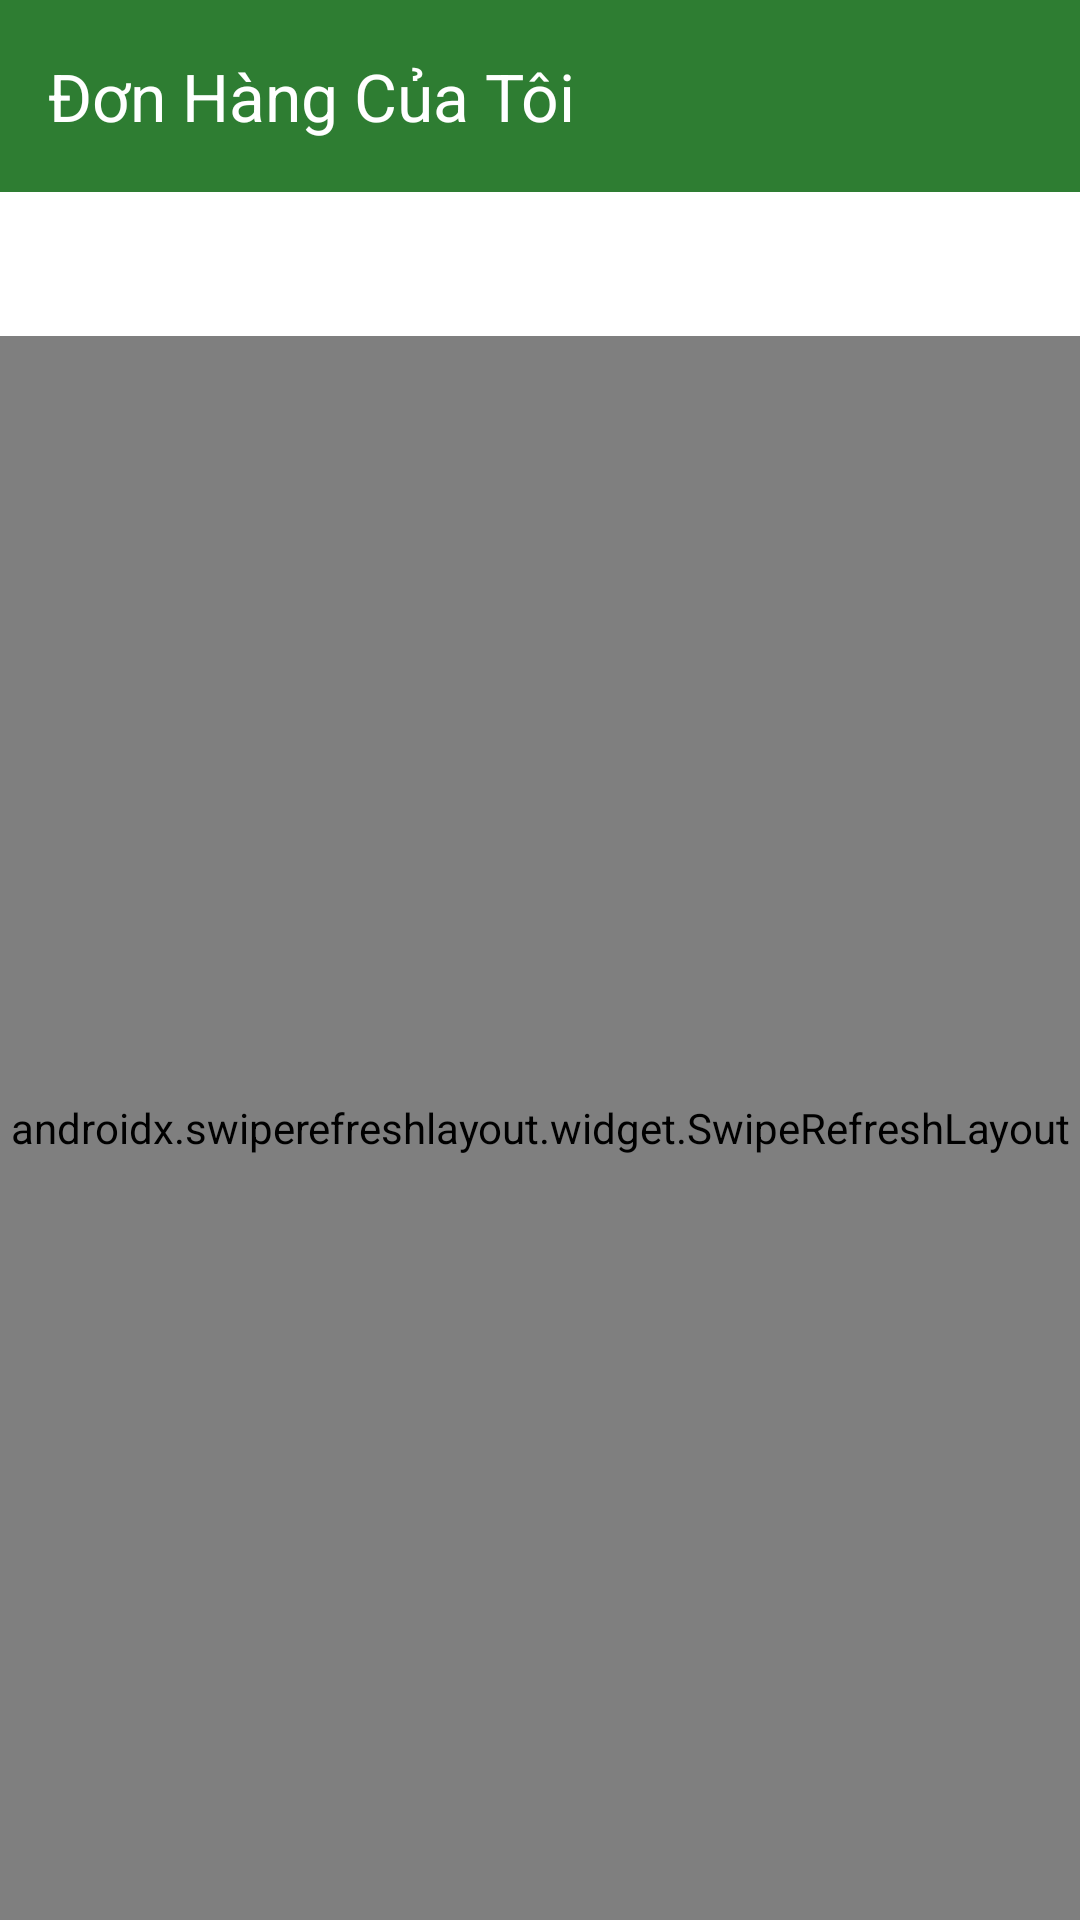

Android layout source for this screen:
<!-- AndroidManifest.xml: application theme Theme.PhoneShopApp -->
<!-- res/layout/activity_my_orders.xml -->
<?xml version="1.0" encoding="utf-8"?>
<LinearLayout xmlns:android="http://schemas.android.com/apk/res/android"
    xmlns:app="http://schemas.android.com/apk/res-auto"
    android:layout_width="match_parent"
    android:layout_height="match_parent"
    android:orientation="vertical"
    android:background="#F5F5F5">

    
    <com.google.android.material.appbar.MaterialToolbar
        android:id="@+id/toolbar"
        android:layout_width="match_parent"
        android:layout_height="wrap_content"
        android:background="@color/primary_color"
        android:theme="@style/ThemeOverlay.AppCompat.Dark.ActionBar"
        app:title="Đơn Hàng Của Tôi"
        app:titleTextColor="@android:color/white" />

    
    <com.google.android.material.tabs.TabLayout
        android:id="@+id/tabLayoutOrderStatus"
        android:layout_width="match_parent"
        android:layout_height="wrap_content"
        android:background="@android:color/white"
        app:tabTextColor="@android:color/darker_gray"
        app:tabSelectedTextColor="@color/primary_color"
        app:tabIndicatorColor="@color/primary_color"
        app:tabMode="scrollable"
        app:tabGravity="fill" />

    
    <androidx.swiperefreshlayout.widget.SwipeRefreshLayout
        android:id="@+id/swipeRefreshLayout"
        android:layout_width="match_parent"
        android:layout_height="0dp"
        android:layout_weight="1">

        <FrameLayout
            android:layout_width="match_parent"
            android:layout_height="match_parent">

            
            <androidx.recyclerview.widget.RecyclerView
                android:id="@+id/recyclerViewOrders"
                android:layout_width="match_parent"
                android:layout_height="match_parent"
                android:padding="16dp"
                android:clipToPadding="false" />

            
            <LinearLayout
                android:layout_width="wrap_content"
                android:layout_height="wrap_content"
                android:layout_gravity="center"
                android:orientation="vertical"
                android:gravity="center">

                <ImageView
                    android:id="@+id/imageEmptyState"
                    android:layout_width="120dp"
                    android:layout_height="120dp"
                    android:src="@drawable/ic_empty_orders"
                    android:alpha="0.5"
                    android:layout_marginBottom="16dp"
                    android:visibility="gone" />

                <com.google.android.material.textview.MaterialTextView
                    android:id="@+id/textEmptyState"
                    android:layout_width="wrap_content"
                    android:layout_height="wrap_content"
                    android:text="Không có đơn hàng nào"
                    android:textSize="16sp"
                    android:textColor="@android:color/darker_gray"
                    android:gravity="center"
                    android:visibility="gone" />

            </LinearLayout>

        </FrameLayout>

    </androidx.swiperefreshlayout.widget.SwipeRefreshLayout>

</LinearLayout>
<!-- resources referenced by this layout -->
<resources>
  <color name="primary_color">#2E7D32</color>
  <!-- drawable ic_empty_orders (drawable) -->
  <?xml version="1.0" encoding="utf-8"?>
  <vector xmlns:android="http://schemas.android.com/apk/res/android"
      android:width="24dp"
      android:height="24dp"
      android:viewportWidth="24"
      android:viewportHeight="24">
      <path
          android:fillColor="#9E9E9E"
          android:pathData="M12,2l3.09,6.26L22,9.27l-5,4.87 1.18,6.88L12,17.77l-6.18,3.25L7,14.14 2,9.27l6.91,-1.01L12,2zM12,15.4l3.76,2.27 -1,-4.28 3.32,-2.88 -4.38,-0.38L12,6.1l-1.71,4.04 -4.38,0.38 3.32,2.88 -1,4.28L12,15.4z" />
  </vector>
  <style name="Theme.PhoneShopApp" parent="Theme.Material3.DayNight.NoActionBar">
          
          <item name="colorPrimary">@color/primary</item>
          <item name="colorOnPrimary">@color/text_on_primary</item>
          <item name="colorPrimaryContainer">@color/primary_light</item>
          <item name="colorOnPrimaryContainer">@color/primary_dark</item>
          
          
          <item name="colorSecondary">@color/secondary</item>
          <item name="colorOnSecondary">@color/white</item>
          <item name="colorSecondaryContainer">@color/secondary_light</item>
          <item name="colorOnSecondaryContainer">@color/secondary_variant</item>
          
          
          <item name="colorSurface">@color/white</item>
          <item name="colorOnSurface">@color/text_primary</item>
          <item name="colorSurfaceVariant">@color/background_light</item>
          <item name="colorOnSurfaceVariant">@color/text_secondary</item>
          
          
          <item name="android:colorBackground">@color/background_color</item>
          <item name="colorOnBackground">@color/text_primary</item>
          
          
          <item name="colorError">@color/error_color</item>
          <item name="colorOnError">@color/white</item>
          
          
          <item name="colorOutline">@color/stroke_light</item>
          <item name="colorOutlineVariant">@color/stroke_light</item>
          
          
          <item name="android:statusBarColor">@color/primary_dark</item>
          <item name="android:windowLightStatusBar" tools:targetApi="m">false</item>
      </style>
  <color name="primary">#2E7D32</color>
  <color name="text_on_primary">#FFFFFF</color>
  <color name="primary_light">#60AD5E</color>
  <color name="primary_dark">#1B5E20</color>
  <color name="secondary">#FF5722</color>
  <color name="white">#FFFFFFFF</color>
  <color name="secondary_light">#FF8A50</color>
  <color name="secondary_variant">#E64A19</color>
  <color name="text_primary">#212121</color>
  <color name="background_light">#FAFAFA</color>
  <color name="text_secondary">#757575</color>
  <color name="background_color">#F5F5F5</color>
  <color name="error_color">#F44336</color>
  <color name="stroke_light">#E0E0E0</color>
</resources>
